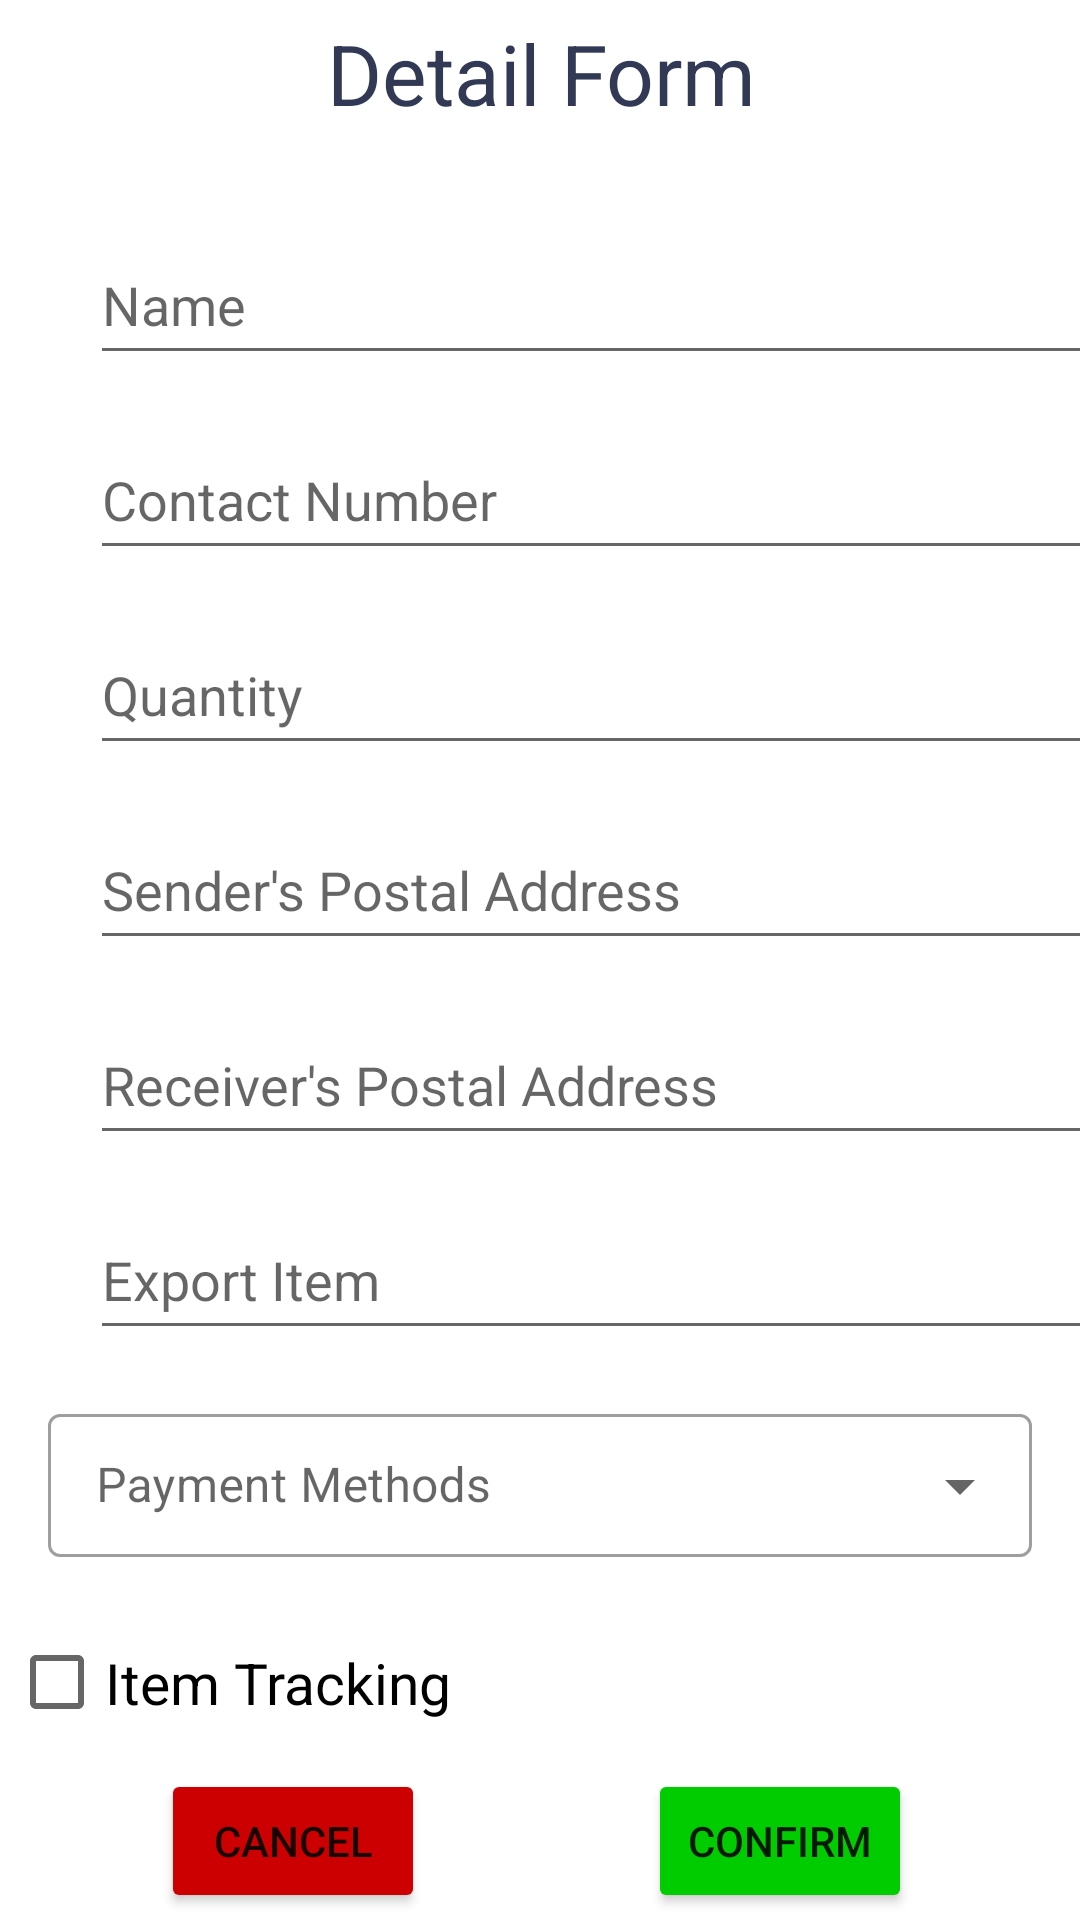

Reconstruct the res/layout file that produces this screen, plus the resources it refers to.
<!-- AndroidManifest.xml: application theme Theme.XportMaster -->
<!-- res/layout/activity_main2.xml -->
<?xml version="1.0" encoding="utf-8"?>
<androidx.constraintlayout.widget.ConstraintLayout xmlns:android="http://schemas.android.com/apk/res/android"
    xmlns:app="http://schemas.android.com/apk/res-auto"
    xmlns:tools="http://schemas.android.com/tools"
    android:layout_width="match_parent"
    android:layout_height="match_parent"
    android:focusableInTouchMode="true"
    tools:context=".activities.MainActivity2">

    <TextView
        android:id="@+id/title"
        android:layout_width="413dp"
        android:layout_height="49dp"
        android:gravity="center"
        android:text="Detail Form"
        android:textColor="#323954"
        android:textSize="28sp"
        app:layout_constraintEnd_toEndOf="parent"
        app:layout_constraintStart_toStartOf="parent"
        app:layout_constraintTop_toTopOf="parent" />

        <EditText
            android:id="@+id/name"
            android:layout_width="352dp"
            android:layout_height="50dp"
            android:layout_marginStart="30dp"
            android:layout_marginTop="26dp"
            android:ems="10"
            android:hint="Name"
            android:inputType="text"
            app:layout_constraintEnd_toEndOf="parent"
            app:layout_constraintHorizontal_bias="0.0"
            app:layout_constraintStart_toStartOf="parent"
            app:layout_constraintTop_toBottomOf="@+id/title" />

        <EditText
            android:id="@+id/sPhoneNumber"
            android:layout_width="352dp"
            android:layout_height="50dp"
            android:layout_marginStart="30dp"
            android:layout_marginTop="15dp"
            android:ems="10"
            android:hint="Contact Number"
            android:inputType="number"
            app:layout_constraintEnd_toEndOf="parent"
            app:layout_constraintHorizontal_bias="0.0"
            app:layout_constraintStart_toStartOf="parent"
            app:layout_constraintTop_toBottomOf="@+id/name" />

        <EditText
            android:id="@+id/quantity"
            android:layout_width="352dp"
            android:layout_height="50dp"
            android:layout_marginStart="30dp"
            android:layout_marginTop="15dp"
            android:ems="10"
            android:hint="Quantity"
            android:inputType="text"
            app:layout_constraintEnd_toEndOf="parent"
            app:layout_constraintHorizontal_bias="0.0"
            app:layout_constraintStart_toStartOf="parent"
            app:layout_constraintTop_toBottomOf="@+id/sPhoneNumber" />

        <EditText
            android:id="@+id/sPostalAddress"
            android:layout_width="352dp"
            android:layout_height="50dp"
            android:layout_marginStart="30dp"
            android:layout_marginTop="15dp"
            android:ems="10"
            android:hint="Sender's Postal Address"
            android:inputType="textPostalAddress"
            app:layout_constraintEnd_toEndOf="parent"
            app:layout_constraintHorizontal_bias="0.0"
            app:layout_constraintStart_toStartOf="parent"
            app:layout_constraintTop_toBottomOf="@+id/quantity" />

        <EditText
            android:id="@+id/rPostalAddress"
            android:layout_width="352dp"
            android:layout_height="50dp"
            android:layout_marginStart="30dp"
            android:layout_marginTop="15dp"
            android:ems="10"
            android:hint="Receiver's Postal Address"
            android:inputType="textPostalAddress"
            app:layout_constraintEnd_toEndOf="parent"
            app:layout_constraintHorizontal_bias="0.0"
            app:layout_constraintStart_toStartOf="parent"
            app:layout_constraintTop_toBottomOf="@+id/sPostalAddress" />

        <EditText
            android:id="@+id/exportItem"
            android:layout_width="352dp"
            android:layout_height="50dp"
            android:layout_marginStart="30dp"
            android:layout_marginTop="15dp"
            android:ems="10"
            android:hint="Export Item"
            android:inputType="text"
            app:layout_constraintEnd_toEndOf="parent"
            app:layout_constraintHorizontal_bias="0.0"
            app:layout_constraintStart_toStartOf="parent"
            app:layout_constraintTop_toBottomOf="@+id/rPostalAddress" />

        <com.google.android.material.textfield.TextInputLayout
            android:id="@+id/paymentMethod"
            style="@style/Widget.MaterialComponents.TextInputLayout.OutlinedBox.Dense.ExposedDropdownMenu"
            android:layout_width="match_parent"
            android:layout_height="wrap_content"
            android:layout_margin="16dp"
            app:layout_constraintTop_toBottomOf="@+id/exportItem"
            tools:ignore="MissingConstraints"
            tools:layout_editor_absoluteX="16dp">

            <AutoCompleteTextView
                android:id="@+id/paymentMethod1"
                android:layout_width="match_parent"
                android:layout_height="wrap_content"
                android:hint="@string/payment_method"
                android:inputType="none" />

        </com.google.android.material.textfield.TextInputLayout>

        <CheckBox
            android:id="@+id/itemTrack"
            android:layout_width="354dp"
            android:layout_height="53dp"
            android:layout_marginTop="15dp"
            android:text="Item Tracking"
            android:textSize="19sp"
            app:layout_constraintEnd_toEndOf="parent"
            app:layout_constraintStart_toStartOf="parent"
            app:layout_constraintTop_toBottomOf="@+id/paymentMethod" />

        <Button
            android:id="@+id/cancel"
            android:layout_width="wrap_content"
            android:layout_height="wrap_content"
            android:backgroundTint="#cc0000"
            android:text="Cancel"
            app:layout_constraintBottom_toBottomOf="parent"
            app:layout_constraintEnd_toStartOf="@+id/confirm"
            app:layout_constraintHorizontal_bias="0.418"
            app:layout_constraintStart_toStartOf="parent"
            app:layout_constraintTop_toBottomOf="@+id/itemTrack" />

        <Button
            android:id="@+id/confirm"
            android:layout_width="wrap_content"
            android:layout_height="wrap_content"
            android:layout_marginEnd="56dp"
            android:backgroundTint="#00cc00"
            android:text="Confirm"
            app:layout_constraintBottom_toBottomOf="parent"
            app:layout_constraintEnd_toEndOf="parent"
            app:layout_constraintTop_toBottomOf="@+id/itemTrack" />

</androidx.constraintlayout.widget.ConstraintLayout>
<!-- resources referenced by this layout -->
<resources>
  <string name="payment_method">Payment Methods</string>
  <style name="Theme.XportMaster" parent="Theme.MaterialComponents.DayNight.DarkActionBar">
          
          <item name="colorPrimary">@color/purple_500</item>
          <item name="colorPrimaryVariant">@color/purple_700</item>
          <item name="colorOnPrimary">@color/white</item>
          
          <item name="colorSecondary">@color/teal_200</item>
          <item name="colorSecondaryVariant">@color/teal_700</item>
          <item name="colorOnSecondary">@color/black</item>
          
          <item name="android:statusBarColor">?attr/colorPrimaryVariant</item>
          
      </style>
  <!-- not gathered from this repository: default colours our renderer supplied (Android Studio template values) -->
  <color name="purple_500">#FF6200EE</color>
  <color name="purple_700">#FF3700B3</color>
  <color name="teal_200">#FF03DAC5</color>
  <color name="teal_700">#FF018786</color>
  <color name="black">#FF000000</color>
  <color name="white">#FFFFFFFF</color>
</resources>
